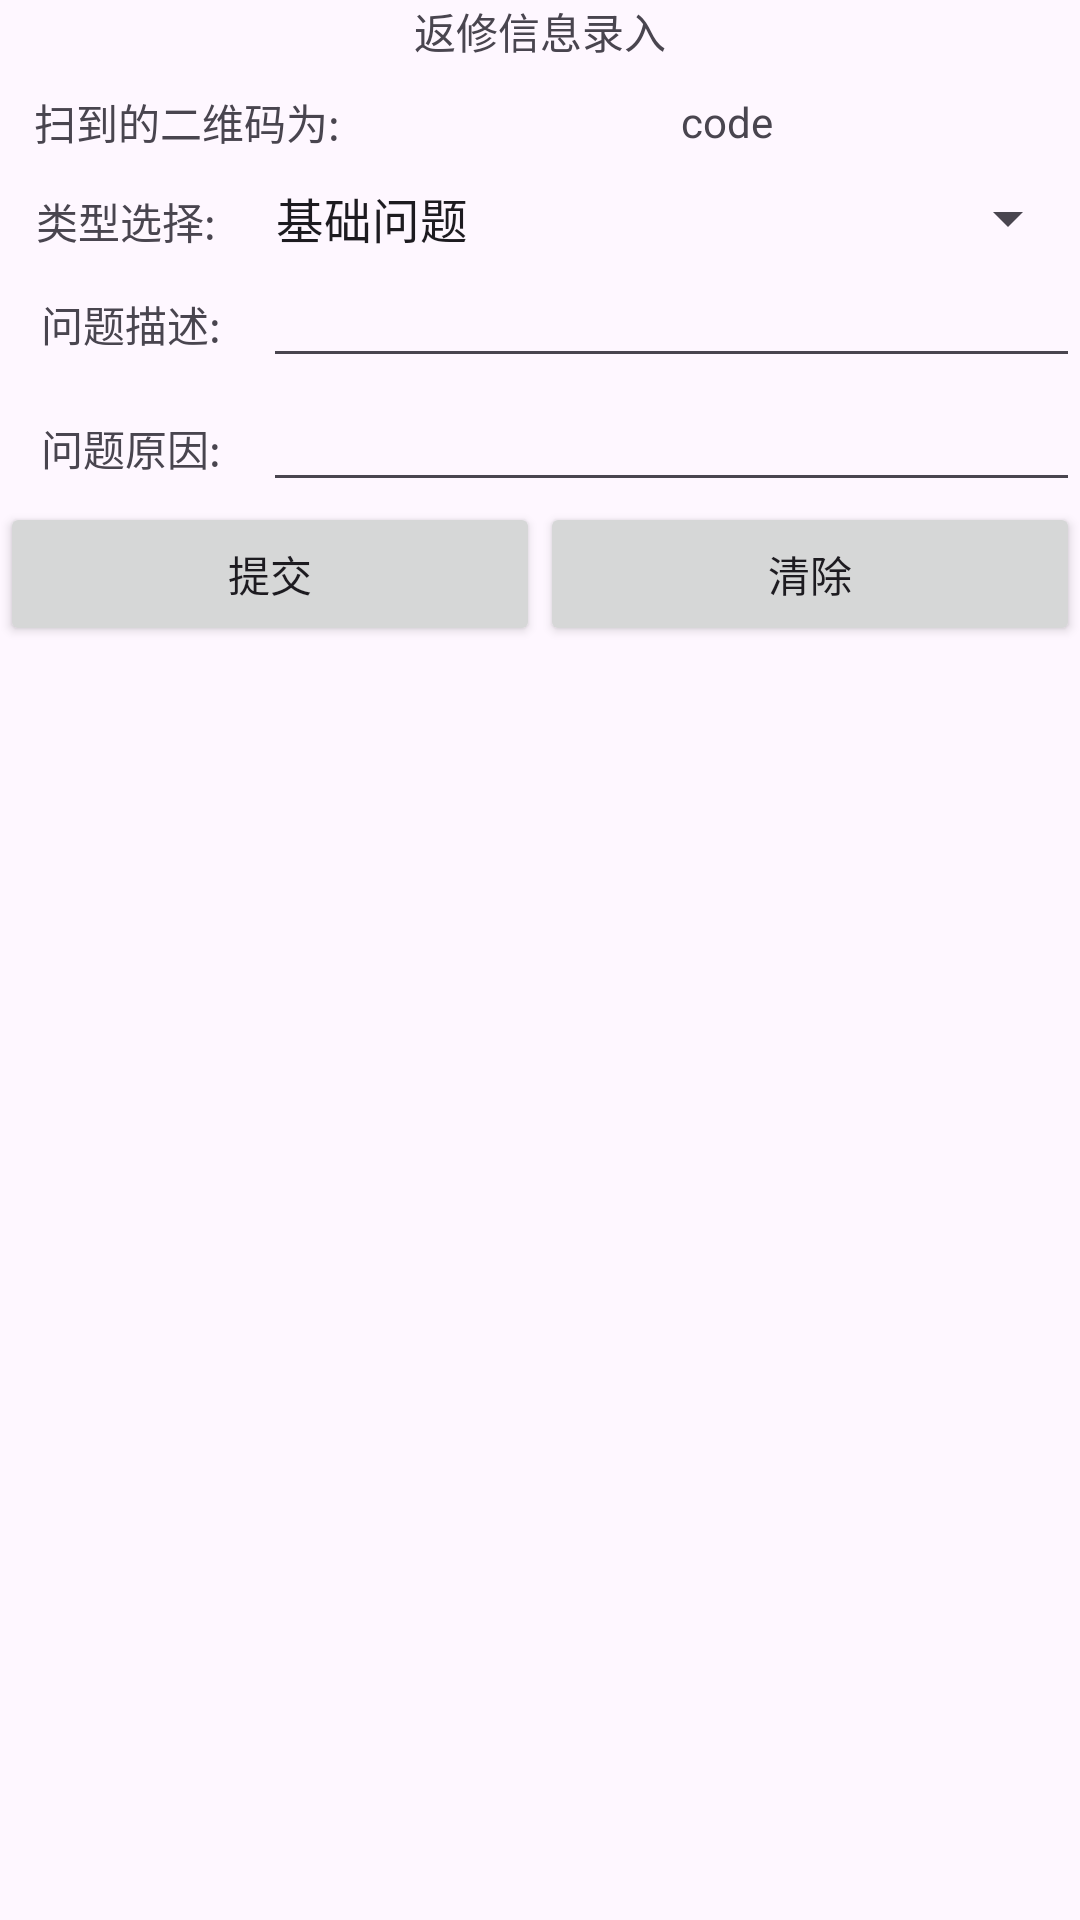

Produce the Android XML layout that renders to this screen, including the resource entries it uses.
<!-- AndroidManifest.xml: application theme Theme.UPTON_APP -->
<!-- res/layout/activity_scan_equipment_repair.xml -->
<?xml version="1.0" encoding="utf-8"?>
<LinearLayout xmlns:android="http://schemas.android.com/apk/res/android"
    xmlns:app="http://schemas.android.com/apk/res-auto"
    xmlns:tools="http://schemas.android.com/tools"
    android:layout_width="match_parent"
    android:layout_height="match_parent"
    android:orientation="vertical"
    tools:context=".ScanEquipmentRepair">

    <TextView
        android:layout_width="match_parent"
        android:layout_height="wrap_content"
        android:gravity="center"
        android:text="返修信息录入"
        tools:ignore="MissingConstraints">

    </TextView>

    <LinearLayout
        android:layout_width="match_parent"
        android:layout_height="40dp"
        android:orientation="horizontal">
        <TextView
            android:layout_width="wrap_content"
            android:layout_height="wrap_content"
            android:layout_weight="0.1"
            android:gravity="center"
            android:layout_gravity="center"
            android:text="扫到的二维码为:">

        </TextView>

        <TextView
            android:layout_gravity="center"
            android:id="@+id/id_equipment_repair_codetextview"
            android:layout_width="wrap_content"
            android:layout_height="wrap_content"
            android:layout_weight="0.9"
            android:gravity="center"
            android:text="code">

        </TextView>

    </LinearLayout>

    <LinearLayout
        android:layout_width="match_parent"
        android:layout_height="wrap_content"
        android:orientation="horizontal">

        <TextView
            android:layout_width="wrap_content"
            android:layout_height="wrap_content"
            android:layout_weight="0.13"
            android:gravity="center"
            android:text="类型选择:">

        </TextView>

        <Spinner
            android:id="@+id/id_equipment_repair_spinner"
            android:layout_width="wrap_content"
            android:layout_height="wrap_content"
            android:entries="@array/test"
            android:layout_weight="0.80">
        </Spinner>


    </LinearLayout>

    <LinearLayout
        android:layout_width="match_parent"

        android:layout_height="wrap_content"
        android:orientation="horizontal">

        <TextView
            android:layout_width="wrap_content"
            android:layout_height="wrap_content"

            android:layout_weight="0.1"
            android:gravity="center"
            android:text="问题描述:">

        </TextView>

        <EditText
            android:id="@+id/id1"
            android:layout_width="wrap_content"
            android:layout_height="wrap_content"
            android:layout_weight="0.9">

        </EditText>


    </LinearLayout>


    <LinearLayout
        android:layout_width="match_parent"
        android:layout_height="wrap_content"
        android:orientation="horizontal">

        <TextView
            android:layout_width="wrap_content"
            android:layout_height="wrap_content"
            android:layout_weight="0.1"
            android:gravity="center"
            android:text="问题原因:">

        </TextView>

        <EditText
            android:id="@+id/id2"
            android:layout_width="wrap_content"
            android:layout_height="wrap_content"
            android:layout_weight="0.9">

        </EditText>
    </LinearLayout>

    <LinearLayout
        android:layout_width="match_parent"
        android:layout_height="wrap_content"
        android:orientation="horizontal">

        <Button
            android:onClick="EquipmentRepairSubmitAction"
            android:layout_width="wrap_content"
            android:layout_height="wrap_content"
            android:layout_weight="1"
            android:text="提交">

        </Button>

        <Button
            android:onClick="EquipmentRepairClearAction"
            android:layout_width="wrap_content"
            android:layout_height="wrap_content"
            android:layout_weight="1"
            android:text="清除">

        </Button>



    </LinearLayout>

</LinearLayout>
<!-- resources referenced by this layout -->
<resources>
  <string-array name="test">
          <item>基础问题</item>
          <item>超级问题</item>
      </string-array>
  <style name="Theme.UPTON_APP" parent="Base.Theme.UPTON_APP" />
  <style name="Base.Theme.UPTON_APP" parent="Theme.Material3.DayNight.NoActionBar">
          
          
      </style>
</resources>
